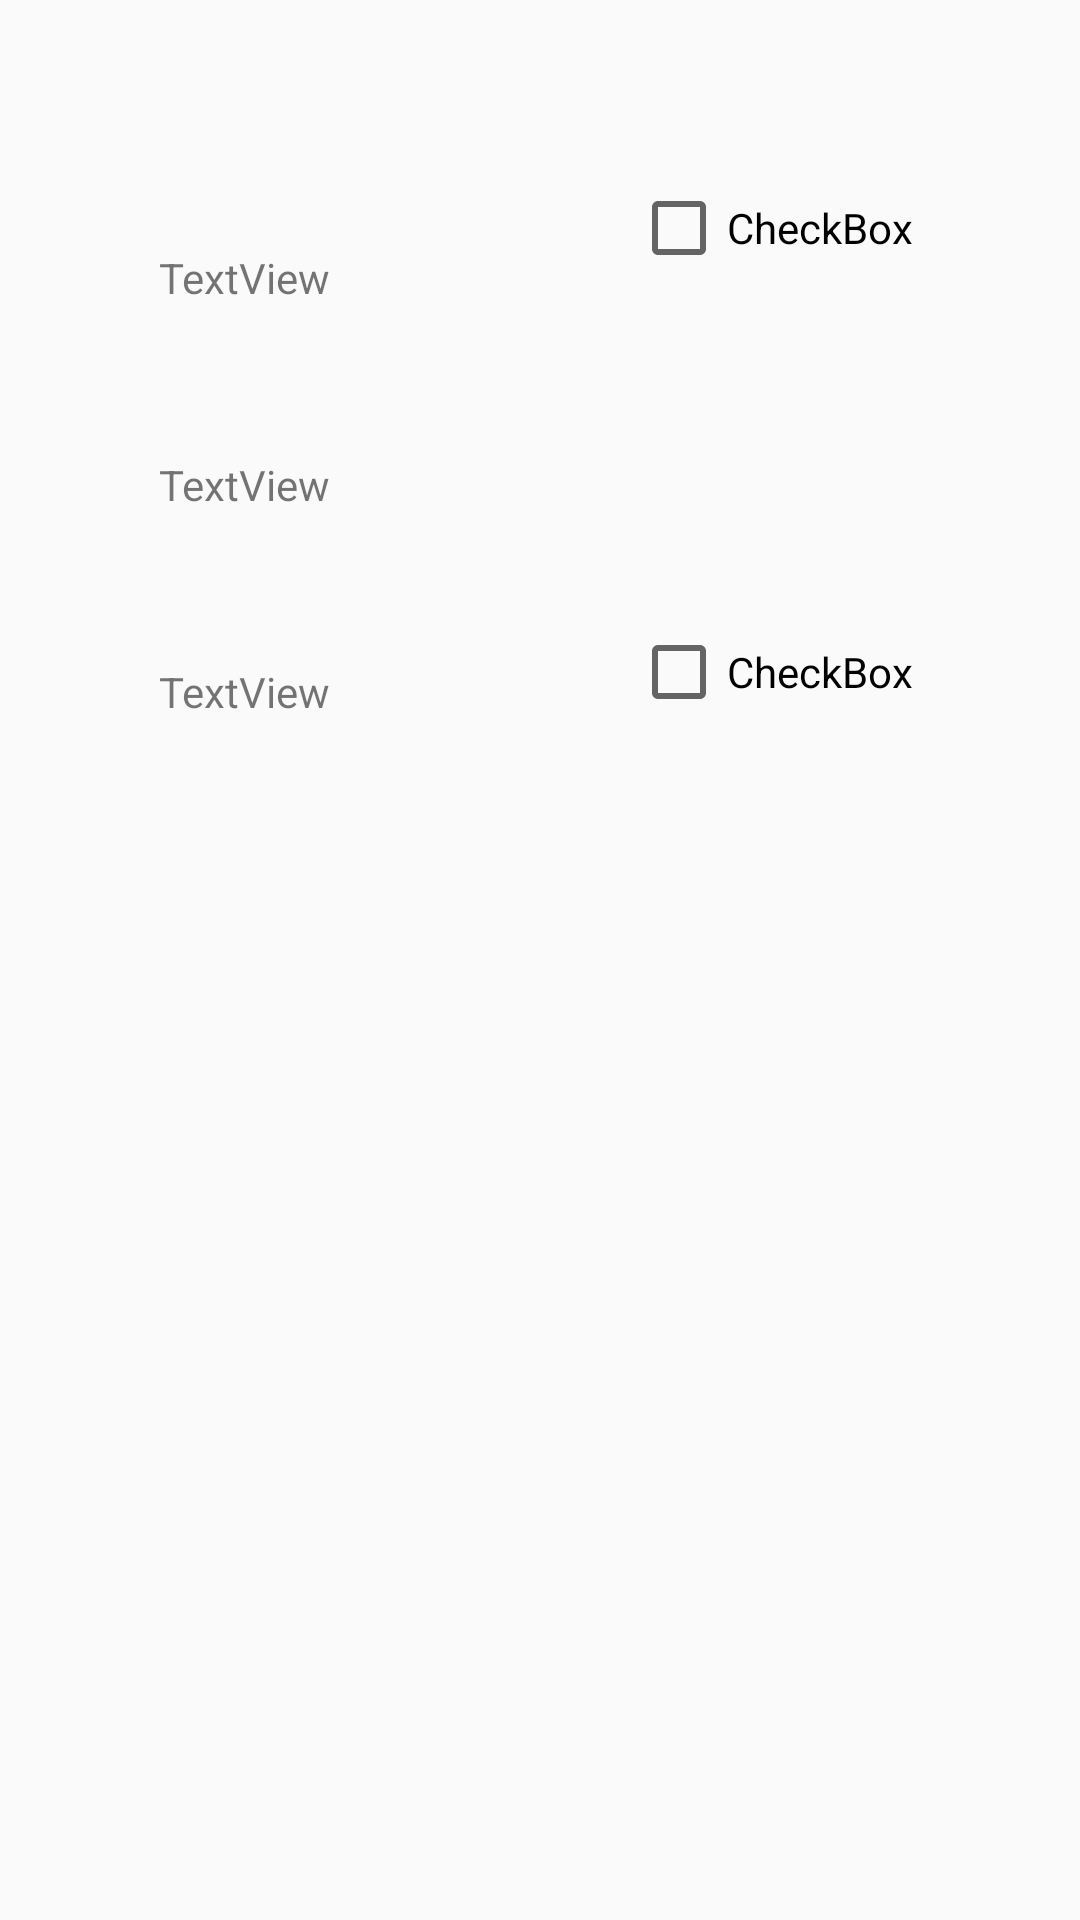

Produce the Android XML layout that renders to this screen, including the resource entries it uses.
<!-- AndroidManifest.xml: application theme Theme.Sprint1_1 -->
<!-- res/layout/activity_settings.xml -->
<?xml version="1.0" encoding="utf-8"?>
<RelativeLayout xmlns:android="http://schemas.android.com/apk/res/android"
    xmlns:app="http://schemas.android.com/apk/res-auto"
    xmlns:tools="http://schemas.android.com/tools"
    android:layout_width="match_parent"
    android:layout_height="match_parent"
    tools:context=".Settings">

    <TextView
        android:id="@+id/textView"
        android:layout_width="wrap_content"
        android:layout_height="wrap_content"
        android:layout_above="@+id/textView2"
        android:layout_alignParentStart="true"
        android:layout_alignParentEnd="true"
        android:layout_marginStart="53dp"
        android:layout_marginEnd="250dp"
        android:layout_marginBottom="50dp"
        android:text="TextView" />

    <TextView
        android:id="@+id/textView2"
        android:layout_width="wrap_content"
        android:layout_height="wrap_content"
        android:layout_above="@+id/textView3"
        android:layout_alignParentStart="true"
        android:layout_alignParentEnd="true"
        android:layout_marginStart="53dp"
        android:layout_marginEnd="250dp"
        android:layout_marginBottom="50dp"
        android:text="TextView" />

    <TextView
        android:id="@+id/textView3"
        android:layout_width="wrap_content"
        android:layout_height="wrap_content"
        android:layout_alignParentStart="true"
        android:layout_alignParentEnd="true"
        android:layout_alignParentBottom="true"
        android:layout_marginStart="53dp"
        android:layout_marginEnd="250dp"
        android:layout_marginBottom="400dp"
        android:text="TextView" />

    <CheckBox
        android:id="@+id/checkBox"
        android:layout_width="wrap_content"
        android:layout_height="wrap_content"
        android:layout_alignBottom="@+id/textView3"
        android:layout_marginStart="-150dp"
        android:layout_marginBottom="0dp"
        android:layout_toEndOf="@+id/textView3"
        android:text="CheckBox" />

    <CheckBox
        android:id="@+id/checkBox2"
        android:layout_width="wrap_content"
        android:layout_height="wrap_content"
        android:layout_alignBottom="@+id/textView"
        android:layout_marginStart="-150dp"
        android:layout_marginBottom="10dp"
        android:layout_toEndOf="@+id/textView"
        android:text="CheckBox" />
</RelativeLayout>
<!-- resources referenced by this layout -->
<resources>
  <style name="Theme.Sprint1_1" parent="Theme.AppCompat.DayNight.DarkActionBar">
          
          <item name="colorPrimary">#303134</item>
          <item name="colorPrimaryVariant">#303134</item>
          <item name="colorOnPrimary">@color/white</item>
          
          <item name="colorSecondary">#303134</item>
          <item name="colorSecondaryVariant">#303134</item>
          <item name="colorOnSecondary">@color/white</item>
          
          <item name="android:statusBarColor" tools:targetApi="l">?attr/colorPrimaryVariant</item>
  
      </style>
  <color name="white">#FFFFFFFF</color>
</resources>
